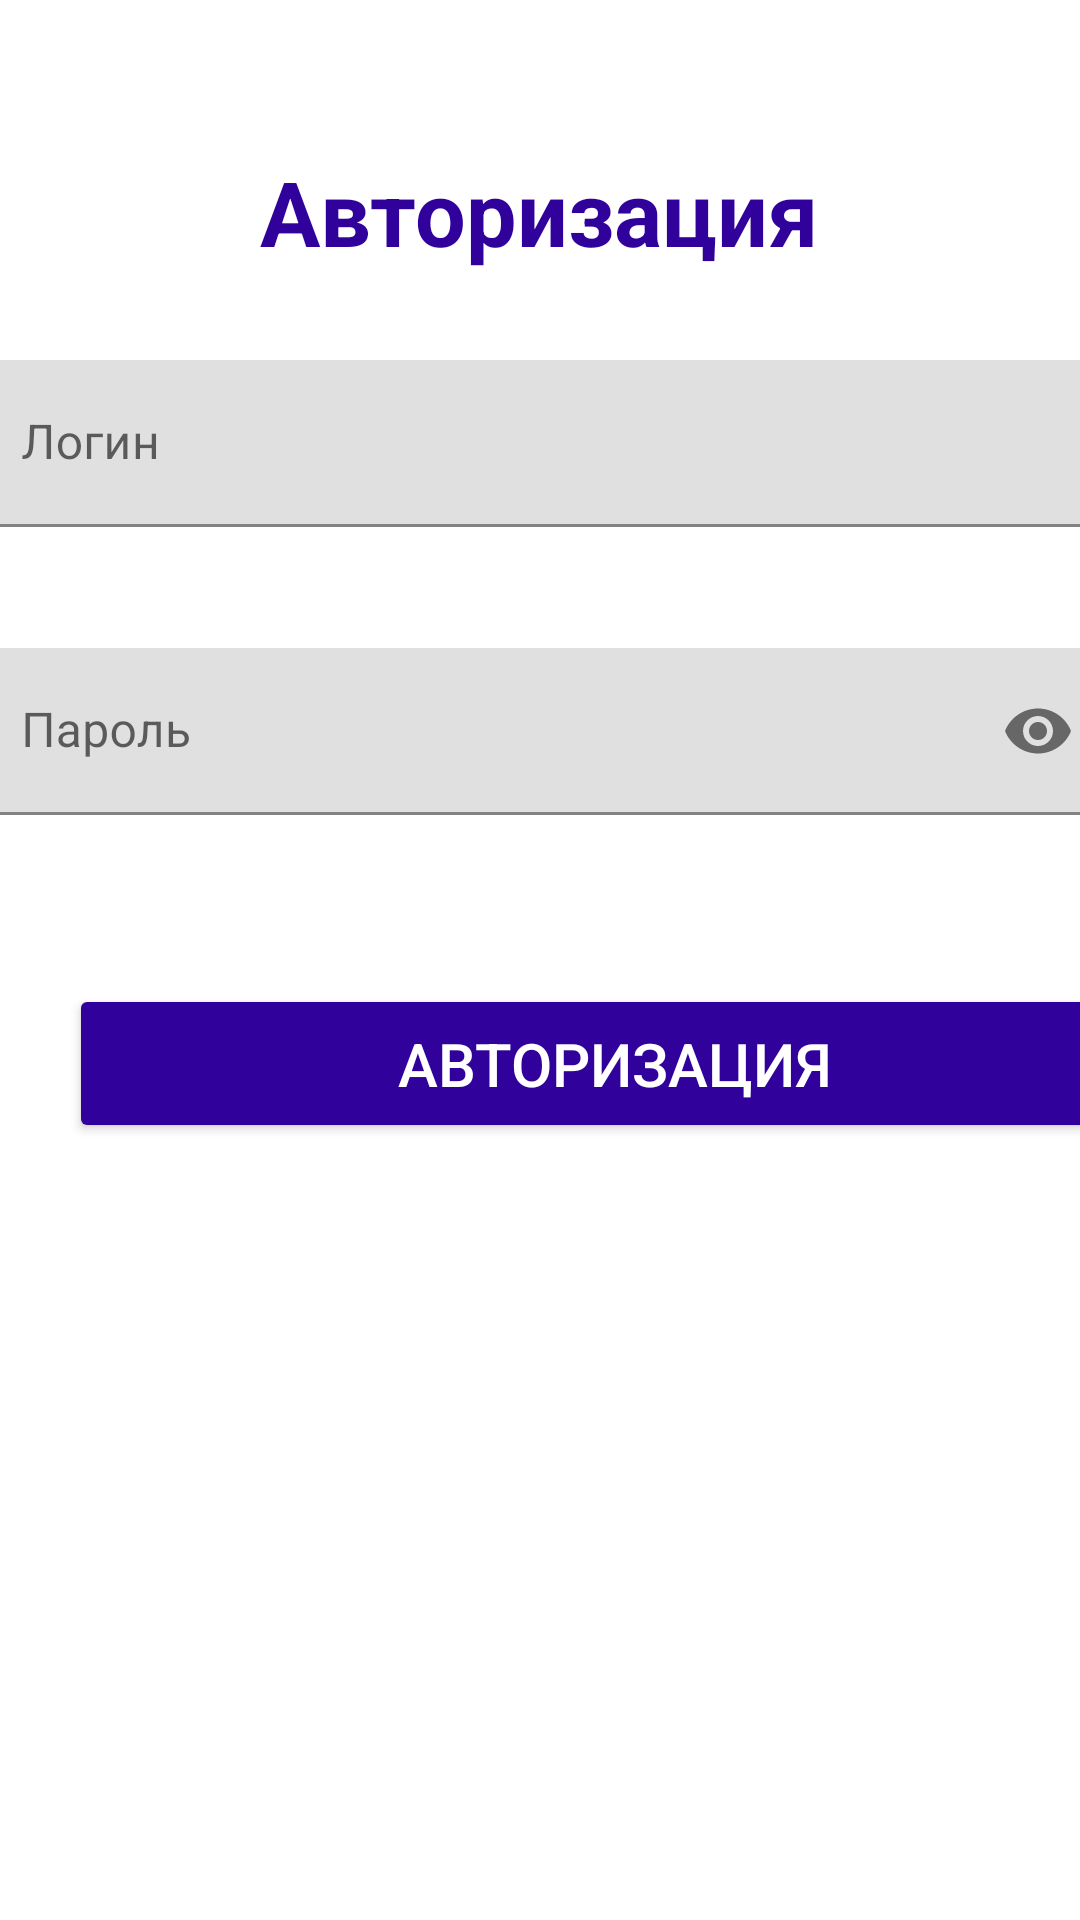

Here is an Android app screen rendered from its layout file. Give the layout XML and the strings, colors and styles it references.
<!-- AndroidManifest.xml: application theme Theme.Cryptochat -->
<!-- res/layout/activity_main.xml -->
<?xml version="1.0" encoding="utf-8"?>
<androidx.constraintlayout.widget.ConstraintLayout xmlns:android="http://schemas.android.com/apk/res/android"
    xmlns:app="http://schemas.android.com/apk/res-auto"
    xmlns:tools="http://schemas.android.com/tools"
    android:layout_width="match_parent"
    android:layout_height="match_parent"
    tools:context=".ui.MainActivity">


    <Button
        android:id="@+id/btn_log2"
        android:layout_width="364dp"
        android:layout_height="53dp"
        android:layout_marginStart="23dp"
        android:layout_marginTop="32dp"
        android:layout_marginEnd="24dp"
        android:backgroundTint="@color/light_blue"
        android:clickable="true"
        android:gravity="center"
        android:onClick="approveInput"
        android:text="Авторизация"
        android:textColor="#FFFFFF"
        android:textSize="20sp"
        app:layout_constraintEnd_toEndOf="parent"
        app:layout_constraintHorizontal_bias="0.0"
        app:layout_constraintStart_toStartOf="parent"
        app:layout_constraintTop_toBottomOf="@+id/password2" />

    <TextView
        android:id="@+id/btn_to_reg2"
        android:layout_width="wrap_content"
        android:layout_height="wrap_content"
        android:layout_marginStart="121dp"
        android:layout_marginTop="36dp"
        android:layout_marginEnd="122dp"
        android:layout_marginBottom="180dp"
        android:text="У меня уже есть аккаунт"
        android:textSize="18dp"
        android:visibility="invisible"
        app:layout_constraintBottom_toBottomOf="parent"
        app:layout_constraintEnd_toEndOf="parent"
        app:layout_constraintHorizontal_bias="0.518"
        app:layout_constraintStart_toStartOf="parent"
        app:layout_constraintTop_toBottomOf="@+id/btn_log2" />


    <TextView
        android:id="@+id/textView3"
        android:layout_width="wrap_content"
        android:layout_height="wrap_content"
        android:layout_marginStart="168dp"
        android:layout_marginTop="32dp"
        android:layout_marginEnd="168dp"
        android:layout_marginBottom="24dp"
        android:text="Авторизация"
        android:textColor="@color/light_blue"
        android:textSize="30dp"
        android:textStyle="bold"
        app:layout_constraintBottom_toTopOf="@+id/email3"
        app:layout_constraintEnd_toEndOf="parent"
        app:layout_constraintHorizontal_bias="0.504"
        app:layout_constraintStart_toStartOf="parent"
        app:layout_constraintTop_toTopOf="parent"
        app:layout_constraintVertical_bias="0.768" />

    <com.google.android.material.textfield.TextInputLayout

        android:id="@+id/email3"
        android:layout_width="379dp"
        android:layout_height="80dp"
        android:layout_marginBottom="440dp"

        app:errorEnabled="true"
        app:layout_constraintBottom_toBottomOf="parent"
        app:layout_constraintEnd_toEndOf="parent"


        app:layout_constraintStart_toStartOf="parent"
        app:met_floatingLabel="normal"
        tools:ignore="MissingConstraints">

        <com.google.android.material.textfield.TextInputEditText
            android:layout_width="match_parent"
            android:layout_height="wrap_content"
            android:hint="Логин"
            android:inputType="textEmailAddress"
            app:layout_constraintTop_toBottomOf="@+id/textView" />

    </com.google.android.material.textfield.TextInputLayout>

    <com.google.android.material.textfield.TextInputLayout
        android:id="@+id/password2"
        android:layout_width="379dp"
        android:layout_height="80dp"
        android:layout_marginTop="16dp"

        app:errorEnabled="true"
        app:layout_constraintEnd_toEndOf="parent"
        app:layout_constraintStart_toStartOf="parent"

        app:layout_constraintTop_toBottomOf="@+id/email3"
        app:met_floatingLabel="normal"
        app:passwordToggleEnabled="true"
        tools:ignore="MissingConstraints">

        <com.google.android.material.textfield.TextInputEditText
            android:layout_width="match_parent"
            android:layout_height="wrap_content"
            android:hint="Пароль"
            android:inputType="textPassword"
            app:layout_constraintTop_toBottomOf="@+id/name" />

    </com.google.android.material.textfield.TextInputLayout>


</androidx.constraintlayout.widget.ConstraintLayout>
<!-- resources referenced by this layout -->
<resources>
  <color name="light_blue">#31019c</color>
  <style name="Theme.Cryptochat" parent="Theme.MaterialComponents.DayNight.DarkActionBar">
          
          <item name="colorPrimary">@color/light_blue</item>
          <item name="colorPrimaryVariant">@color/light_blue</item>
          <item name="colorOnPrimary">@color/white</item>
          <item name="android:textColorPrimary">@color/white</item>
  
          
          <item name="colorSecondary">@color/ultra_white</item>
          <item name="colorSecondaryVariant">@color/teal_700</item>
          <item name="colorOnSecondary">#0C0B0B</item>
          <item name="android:navigationBarColor">@color/dark_white</item>
  
          
          
          <item name="windowNoTitle">false</item>
          <item name="android:statusBarColor" tools:targetApi="l">?attr/colorPrimaryVariant</item>
          
  
          <item name="android:textColor">#000000</item>
      </style>
  <color name="white">#FFFFFFFF</color>
  <color name="ultra_white">#FFFFFFFF</color>
  <color name="teal_700">#FF018786</color>
  <color name="dark_white">#E9EAEB</color>
</resources>
